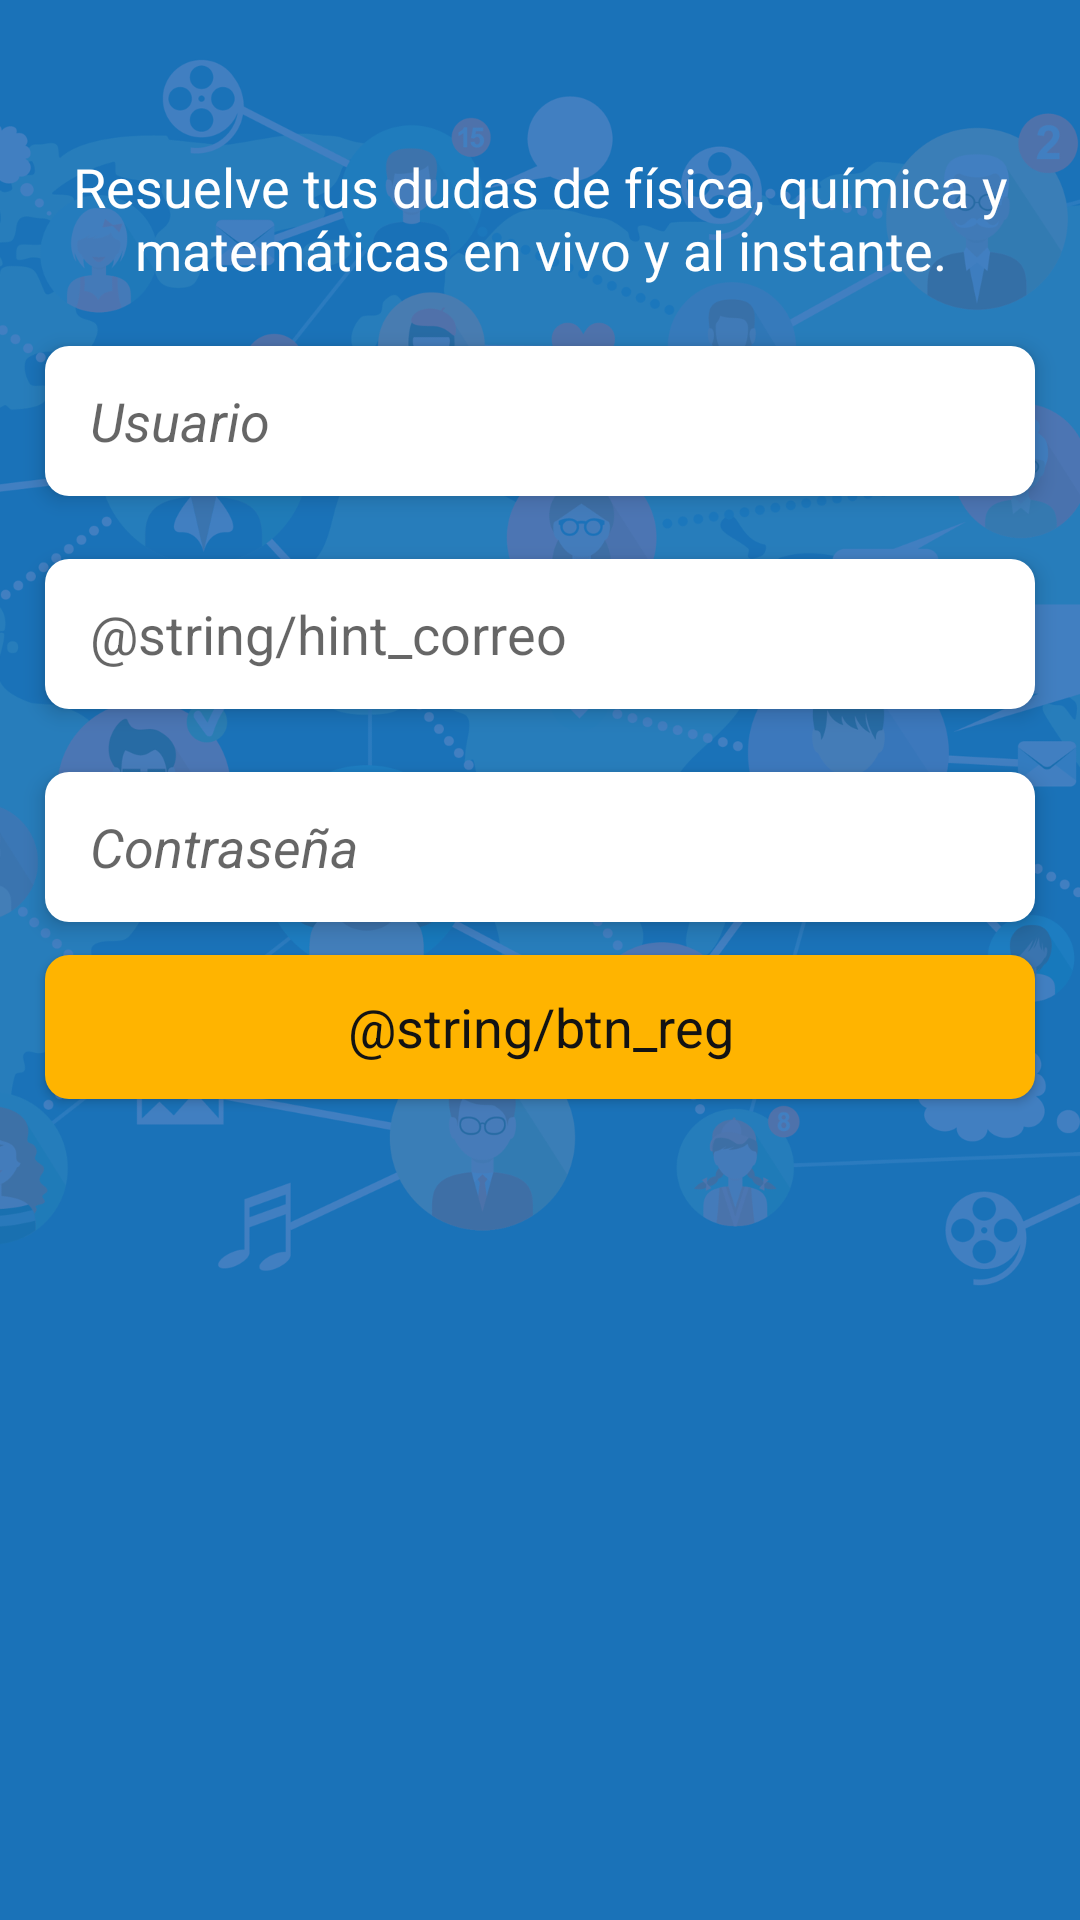

Layout XML and referenced resources for this Android screen:
<!-- AndroidManifest.xml: activity theme LoginTheme -->
<!-- res/layout/activity_register.xml -->
<?xml version="1.0" encoding="utf-8"?>
<RelativeLayout xmlns:android="http://schemas.android.com/apk/res/android"
    xmlns:app="http://schemas.android.com/apk/res-auto"
    xmlns:tools="http://schemas.android.com/tools"
    android:layout_width="match_parent"
    android:layout_height="match_parent"
    android:background="@color/colorSecondary"
    tools:context=".RegisterActivity">
    <ImageView
        android:id="@+id/imgBackgroundR"
        android:layout_width="match_parent"
        android:layout_height="match_parent"
        android:contentDescription="@string/app_name"
        android:paddingTop="5dp"
        android:scaleType="fitStart"
        android:src="@drawable/bglg" />
    
    <LinearLayout
        android:layout_width="match_parent"
        android:layout_height="wrap_content"
        android:layout_marginTop="15dp"
        android:orientation="vertical"
        android:padding="5dp"
        android:paddingTop="10dp">


    <ImageView
        android:id="@+id/imgLogo"
        android:layout_width="match_parent"
        android:layout_height="wrap_content"
        android:layout_marginTop="10dp"
        android:contentDescription="@string/app_name"
        app:srcCompat="@drawable/logo" />

    <TextView
        android:id="@+id/txtDescripcion"
        android:layout_width="match_parent"
        android:layout_height="wrap_content"
        android:layout_marginTop="20dp"
        android:layout_marginBottom="20dp"
        android:gravity="center_vertical|center_horizontal"
        android:lines="2"
        android:text="@string/login_desc"
        android:textColor="@color/colorText" />

        <EditText
            android:id="@+id/edtUsuario"
            android:layout_width="match_parent"
            android:layout_height="50dp"
            android:layout_marginLeft="10dp"
            android:layout_marginRight="10dp"
            android:layout_marginBottom="1dp"
            android:background="@drawable/upshape"
            android:elevation="4dp"
            android:ems="10"
            android:hint="@string/hint_user"
            android:padding="5dp"
            android:paddingStart="15dp"
            android:paddingEnd="15dp" />

        <EditText
            android:id="@+id/edtCorreo"
            android:layout_width="match_parent"
            android:layout_height="50dp"
            android:layout_marginLeft="10dp"
            android:layout_marginTop="20dp"
            android:layout_marginRight="10dp"
            android:layout_marginBottom="1dp"
            android:background="@drawable/upshape"
            android:elevation="4dp"
            android:ems="10"
            android:hint="@string/hint_correo"
            android:padding="5dp"
            android:paddingStart="15dp"
            android:paddingEnd="15dp" />

        <EditText
            android:id="@+id/edtContraseña"
            android:layout_width="match_parent"
            android:layout_height="50dp"
            android:layout_marginLeft="10dp"
            android:layout_marginTop="20dp"
            android:layout_marginRight="10dp"
            android:layout_marginBottom="1dp"
            android:background="@drawable/upshape"
            android:elevation="4dp"
            android:ems="10"
            android:hint="@string/hint_password"
            android:inputType="textPassword"
            android:padding="5dp"
            android:paddingStart="15dp"
            android:paddingEnd="15dp" />

        <Button
            android:id="@+id/btnReg"
            android:layout_width="match_parent"
            android:layout_height="wrap_content"
            android:layout_margin="10dp"
            android:layout_marginTop="30dp"
            android:background="@drawable/btnshape"
            android:elevation="4dp"
            android:onClick="onClickReg"
            android:text="@string/btn_reg"
            android:textColor="@color/colorBtnT" />
    </LinearLayout>

</RelativeLayout>
<!-- resources referenced by this layout -->
<resources>
  <color name="colorBtnT">#131313</color>
  <color name="colorSecondary">#1a72b8</color>
  <color name="colorText">#ffffff</color>
  <!-- drawable bglg: png bitmap (drawable-hdpi, 234734 bytes) -->
  <!-- drawable btnshape (drawable) -->
  <?xml version="1.0" encoding="utf-8"?>
  <selector xmlns:android="http://schemas.android.com/apk/res/android">
  
      <item android:state_pressed="true" >
          <shape android:shape="rectangle"  >
              <corners android:radius="8dip" />
              <solid android:color="@color/colorPressed"/>
          </shape>
      </item>
      <item >
          <shape android:shape="rectangle"  >
              <corners android:radius="8dip" />
              <solid android:color="@color/colorAccent"/>
          </shape>
      </item>
  </selector>
  <!-- drawable logo: png bitmap (drawable-hdpi, 51858 bytes) -->
  <!-- drawable upshape (drawable) -->
  <?xml version="1.0" encoding="utf-8"?>
  <selector xmlns:android="http://schemas.android.com/apk/res/android">
      <item >
          <shape android:shape="rectangle"  >
              <corners android:radius="8dip" />
              <solid android:color="@color/colorText"/>
          </shape>
      </item>
  </selector>
  <string name="app_name">Explain2me</string>
  <string name="hint_password"><i>Contraseña</i></string>
  <string name="hint_user"><i>Usuario</i></string>
  <string name="login_desc">Resuelve tus dudas de física, química y matemáticas en vivo y al instante.</string>
  <style name="LoginTheme" parent="Theme.AppCompat.Light.NoActionBar">
          
          <item name="colorPrimary">@color/colorPrimary</item>
          <item name="colorPrimaryDark">@color/colorPrimaryDark</item>
          <item name="colorAccent">@color/colorAccent</item>
          <item name="android:fontFamily">sans-serif</item>
          <item name="android:textSize">18sp</item>
          <item name="android:textAllCaps">false</item>
      </style>
  <color name="colorPressed">#ffbf27</color>
  <color name="colorAccent">#ffb400</color>
  <color name="colorPrimary">#008577</color>
  <color name="colorPrimaryDark">#1a72b8</color>
</resources>
